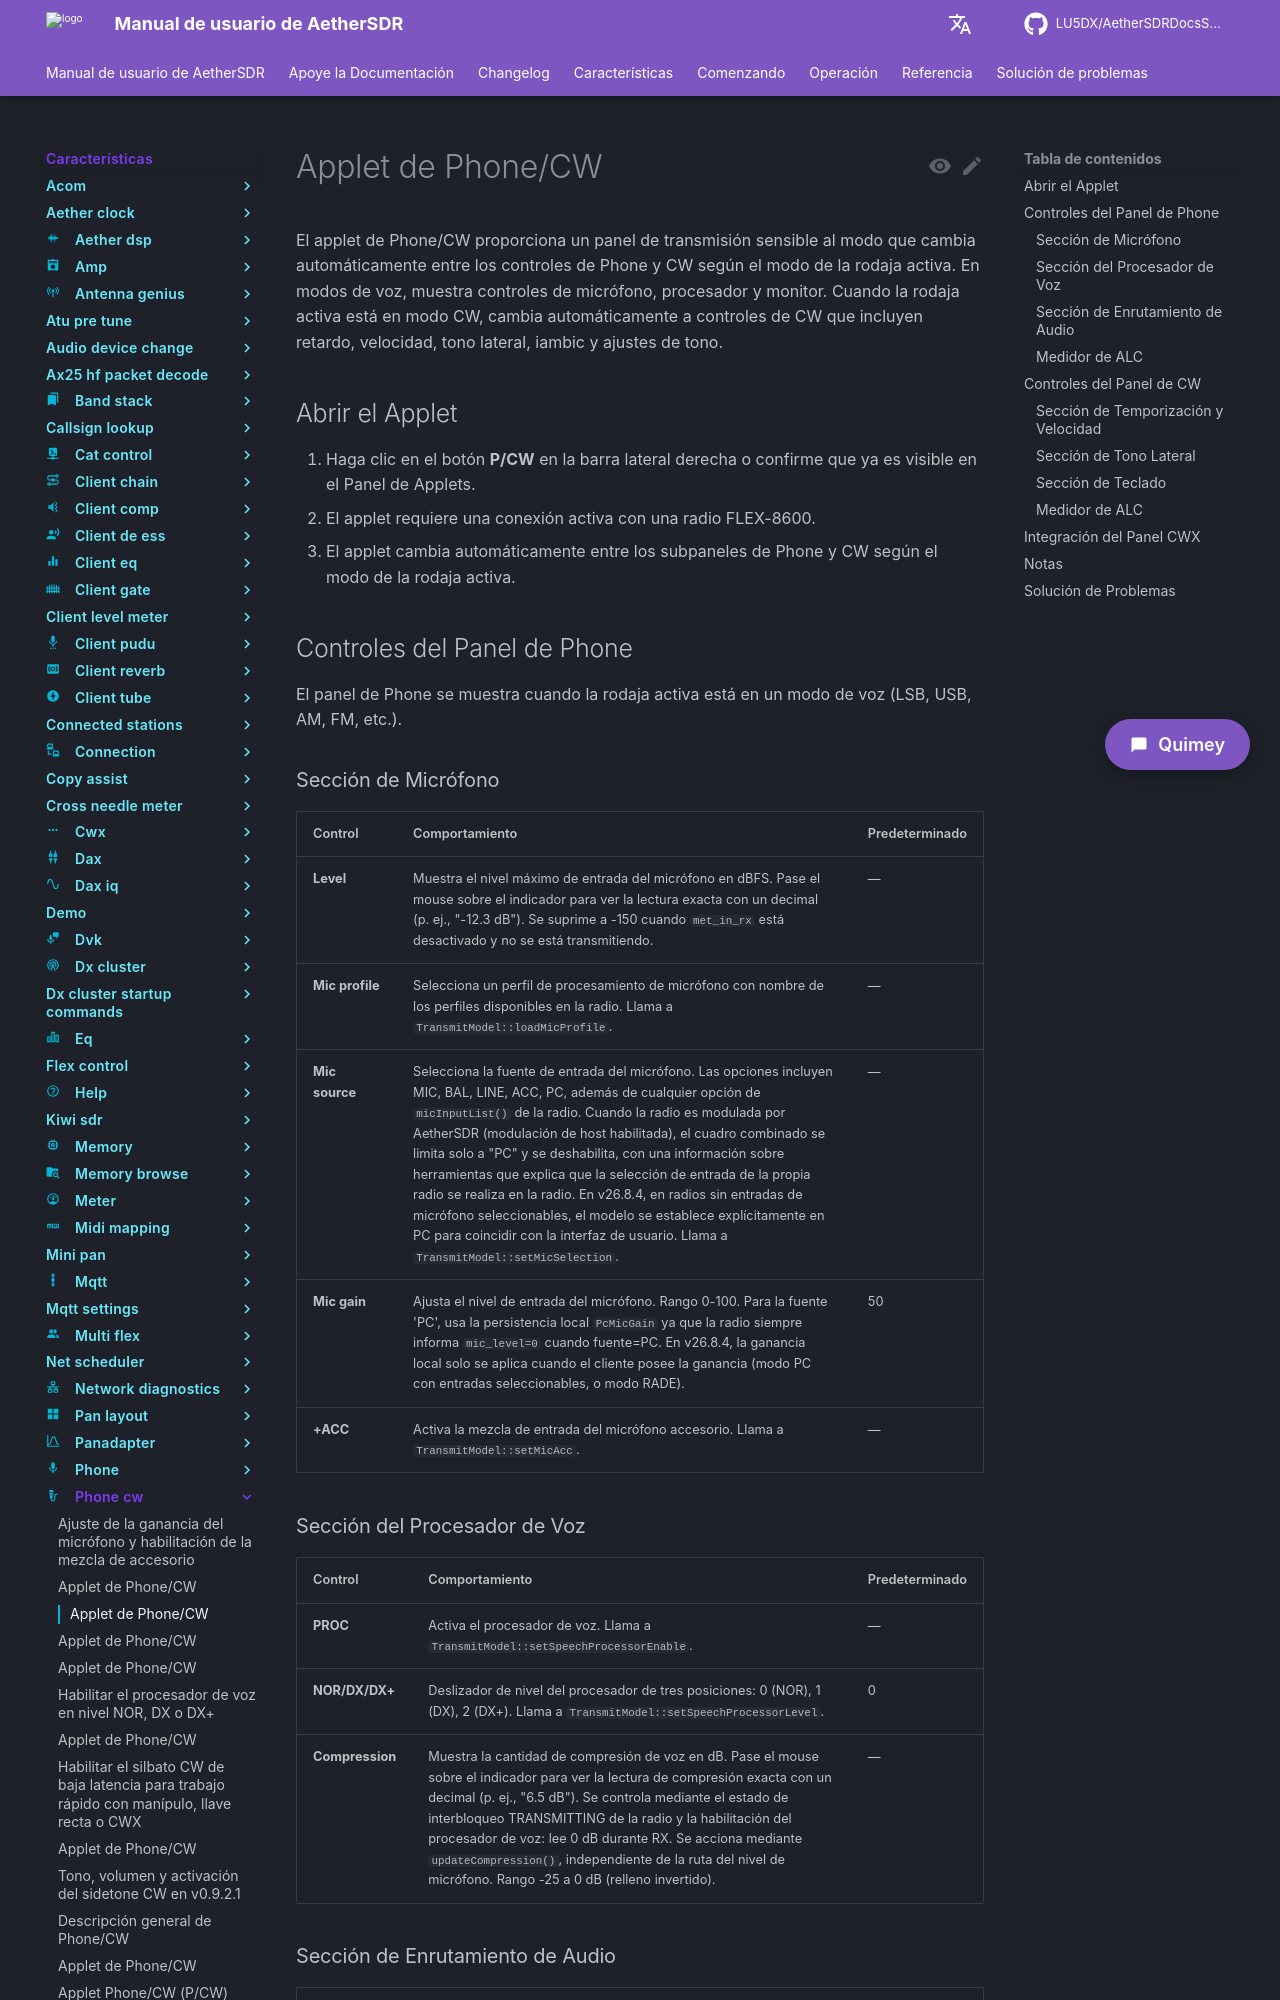

repository: LU5DX/AetherSDRDocsSpanish · page: 26.8.4/features/phone-cw/configure-break-in-off-so-cw-keys-queue-and-ptt-is-manual/index.html · generator: mkdocs

# Applet de Phone/CW

El applet de Phone/CW proporciona un panel de transmisión sensible al modo que cambia automáticamente entre los controles de Phone y CW según el modo de la rodaja activa. En modos de voz, muestra controles de micrófono, procesador y monitor. Cuando la rodaja activa está en modo CW, cambia automáticamente a controles de CW que incluyen retardo, velocidad, tono lateral, iambic y ajustes de tono.

## Abrir el Applet

1. Haga clic en el botón **P/CW** en la barra lateral derecha o confirme que ya es visible en el Panel de Applets.
2. El applet requiere una conexión activa con una radio FLEX-8600.
3. El applet cambia automáticamente entre los subpaneles de Phone y CW según el modo de la rodaja activa.

## Controles del Panel de Phone

El panel de Phone se muestra cuando la rodaja activa está en un modo de voz (LSB, USB, AM, FM, etc.).

### Sección de Micrófono

| Control | Comportamiento | Predeterminado |
|---------|----------|---------|
| **Level** | Muestra el nivel máximo de entrada del micrófono en dBFS. Pase el mouse sobre el indicador para ver la lectura exacta con un decimal (p. ej., "-12.3 dB"). Se suprime a -150 cuando `met_in_rx` está desactivado y no se está transmitiendo. | — |
| **Mic profile** | Selecciona un perfil de procesamiento de micrófono con nombre de los perfiles disponibles en la radio. Llama a `TransmitModel::loadMicProfile`. | — |
| **Mic source** | Selecciona la fuente de entrada del micrófono. Las opciones incluyen MIC, BAL, LINE, ACC, PC, además de cualquier opción de `micInputList()` de la radio. Cuando la radio es modulada por AetherSDR (modulación de host habilitada), el cuadro combinado se limita solo a "PC" y se deshabilita, con una información sobre herramientas que explica que la selección de entrada de la propia radio se realiza en la radio. En v26.8.4, en radios sin entradas de micrófono seleccionables, el modelo se establece explícitamente en PC para coincidir con la interfaz de usuario. Llama a `TransmitModel::setMicSelection`. | — |
| **Mic gain** | Ajusta el nivel de entrada del micrófono. Rango 0-100. Para la fuente 'PC', usa la persistencia local `PcMicGain` ya que la radio siempre informa `mic_level=0` cuando fuente=PC. En v26.8.4, la ganancia local solo se aplica cuando el cliente posee la ganancia (modo PC con entradas seleccionables, o modo RADE). | 50 |
| **+ACC** | Activa la mezcla de entrada del micrófono accesorio. Llama a `TransmitModel::setMicAcc`. | — |

### Sección del Procesador de Voz

| Control | Comportamiento | Predeterminado |
|---------|----------|---------|
| **PROC** | Activa el procesador de voz. Llama a `TransmitModel::setSpeechProcessorEnable`. | — |
| **NOR/DX/DX+** | Deslizador de nivel del procesador de tres posiciones: 0 (NOR), 1 (DX), 2 (DX+). Llama a `TransmitModel::setSpeechProcessorLevel`. | 0 |
| **Compression** | Muestra la cantidad de compresión de voz en dB. Pase el mouse sobre el indicador para ver la lectura de compresión exacta con un decimal (p. ej., "6.5 dB"). Se controla mediante el estado de interbloqueo TRANSMITTING de la radio y la habilitación del procesador de voz: lee 0 dB durante RX. Se acciona mediante `updateCompression()`, independiente de la ruta del nivel de micrófono. Rango -25 a 0 dB (relleno invertido). | — |

### Sección de Enrutamiento de Audio

| Control | Comportamiento | Predeterminado |
|---------|----------|---------|
| **DAX** | Habilita DAX como fuente de audio TX. Llama a `TransmitModel::setDax`. En v26.8.4, este botón se oculta en radios que no admiten DAX TX. | — |
| **MON** | Habilita el monitor de tono lateral TX. Llama a `TransmitModel::setSbMonitor`. | — |
| **Monitor volume** | Establece el volumen del monitor de banda lateral. Llama a `TransmitModel::setMonGainSb`. Rango 0-100. | — |
